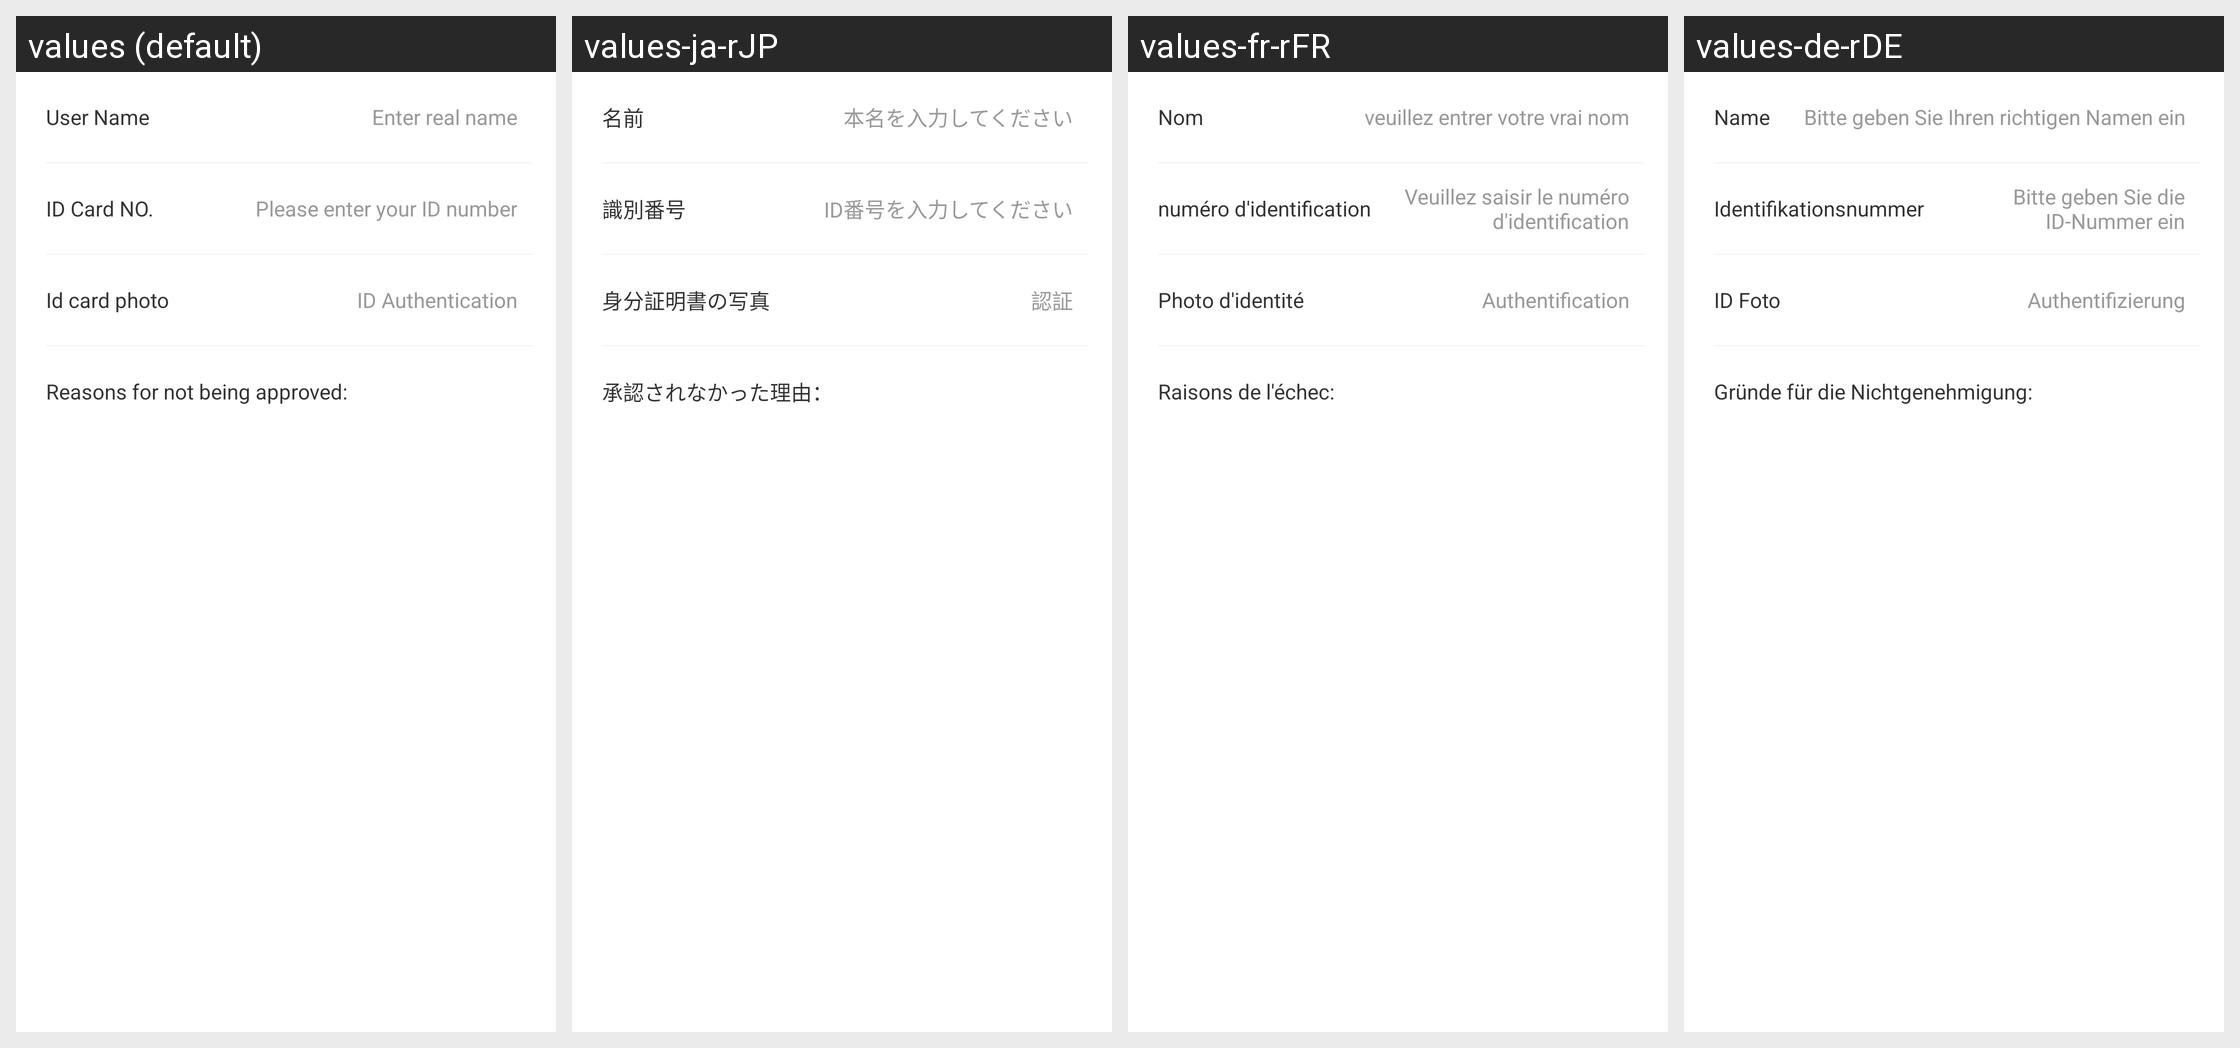

Strings drawn on this Android screen and how each of the app's shown locales translates them:
Android screen res/layout/activity_credit_info.xml rendered under 4 locales, left to right: values (default), values-ja-rJP, values-fr-rFR, values-de-rDE. Device: Nexus 5 (rendered at 1080×1920; each locale shown at half size, 540×960, under a caption strip naming it); theme AppTheme.StartingWindowTheme.
Other locales in the repository, not shown: values-en, values-es-rES, values-it-rIT, values-ko-rKR, values-zh-rCN, values-zh-rMO.
Strings drawn on this screen, with the default value and each locale's value (text and hints the layout hard-codes, and strings that could not be matched under every locale, appear in the picture but are not listed):

my_credit
  values: ID Authentication
  values-ja-rJP: 認証
  values-fr-rFR: Authentification
  values-de-rDE: Authentifizierung

name
  values: User Name
  values-ja-rJP: 名前
  values-fr-rFR: Nom
  values-de-rDE: Name

my_input_name
  values: Enter real name
  values-ja-rJP: 本名を入力してください
  values-fr-rFR: veuillez entrer votre vrai nom
  values-de-rDE: Bitte geben Sie Ihren richtigen Namen ein

IdCardNumber
  values: ID Card NO.
  values-ja-rJP: 識別番号
  values-fr-rFR: numéro d'identification
  values-de-rDE: Identifikationsnummer

my_input_id
  values: Please enter your ID number
  values-ja-rJP: ID番号を入力してください
  values-fr-rFR: Veuillez saisir le numéro d'identification
  values-de-rDE: Bitte geben Sie die ID-Nummer ein

my_no_uploading
  values: Id card photo
  values-ja-rJP: 身分証明書の写真
  values-fr-rFR: Photo d'identité
  values-de-rDE: ID Foto

my_no_pass
  values: Reasons for not being approved:
  values-ja-rJP: 承認されなかった理由：
  values-fr-rFR: Raisons de l'échec:
  values-de-rDE: Gründe für die Nichtgenehmigung:
